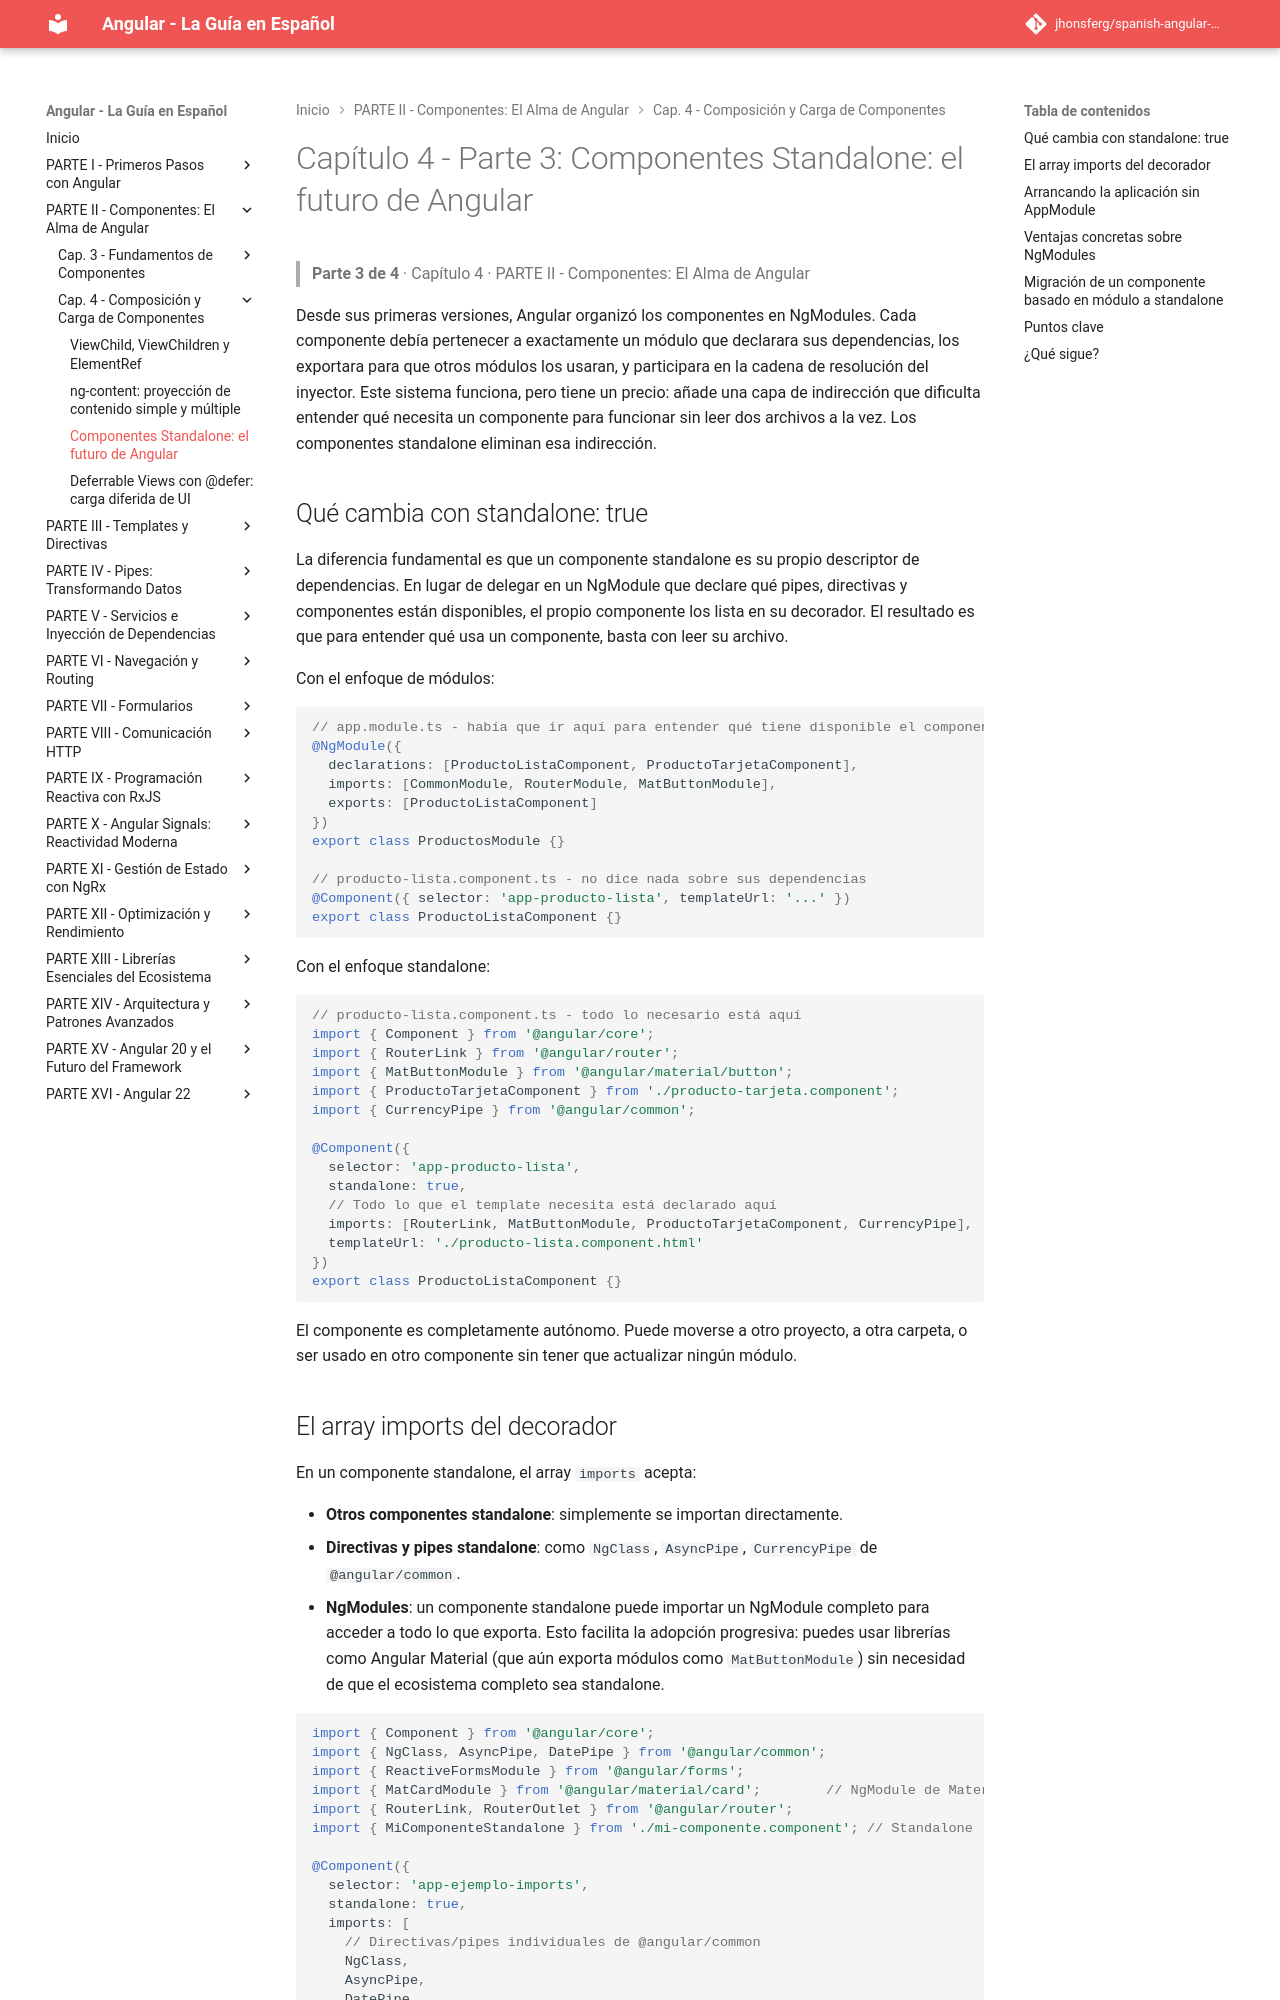

repository: jhonsferg/spanish-angular-guide · page: 04-composicion-y-carga-de-componentes/3-componentes-standalone-el-futuro-de-angular/index.html · generator: mkdocs

# Capítulo 4 - Parte 3: Componentes Standalone: el futuro de Angular

> **Parte 3 de 4** · Capítulo 4 · PARTE II - Componentes: El Alma de Angular

Desde sus primeras versiones, Angular organizó los componentes en NgModules. Cada componente debía pertenecer a exactamente un módulo que declarara sus dependencias, los exportara para que otros módulos los usaran, y participara en la cadena de resolución del inyector. Este sistema funciona, pero tiene un precio: añade una capa de indirección que dificulta entender qué necesita un componente para funcionar sin leer dos archivos a la vez. Los componentes standalone eliminan esa indirección.

## Qué cambia con standalone: true

La diferencia fundamental es que un componente standalone es su propio descriptor de dependencias. En lugar de delegar en un NgModule que declare qué pipes, directivas y componentes están disponibles, el propio componente los lista en su decorador. El resultado es que para entender qué usa un componente, basta con leer su archivo.

Con el enfoque de módulos:

```typescript
// app.module.ts - había que ir aquí para entender qué tiene disponible el componente
@NgModule({
  declarations: [ProductoListaComponent, ProductoTarjetaComponent],
  imports: [CommonModule, RouterModule, MatButtonModule],
  exports: [ProductoListaComponent]
})
export class ProductosModule {}

// producto-lista.component.ts - no dice nada sobre sus dependencias
@Component({ selector: 'app-producto-lista', templateUrl: '...' })
export class ProductoListaComponent {}
```

Con el enfoque standalone:

```typescript
// producto-lista.component.ts - todo lo necesario está aquí
import { Component } from '@angular/core';
import { RouterLink } from '@angular/router';
import { MatButtonModule } from '@angular/material/button';
import { ProductoTarjetaComponent } from './producto-tarjeta.component';
import { CurrencyPipe } from '@angular/common';

@Component({
  selector: 'app-producto-lista',
  standalone: true,
  // Todo lo que el template necesita está declarado aquí
  imports: [RouterLink, MatButtonModule, ProductoTarjetaComponent, CurrencyPipe],
  templateUrl: './producto-lista.component.html'
})
export class ProductoListaComponent {}
```

El componente es completamente autónomo. Puede moverse a otro proyecto, a otra carpeta, o ser usado en otro componente sin tener que actualizar ningún módulo.
